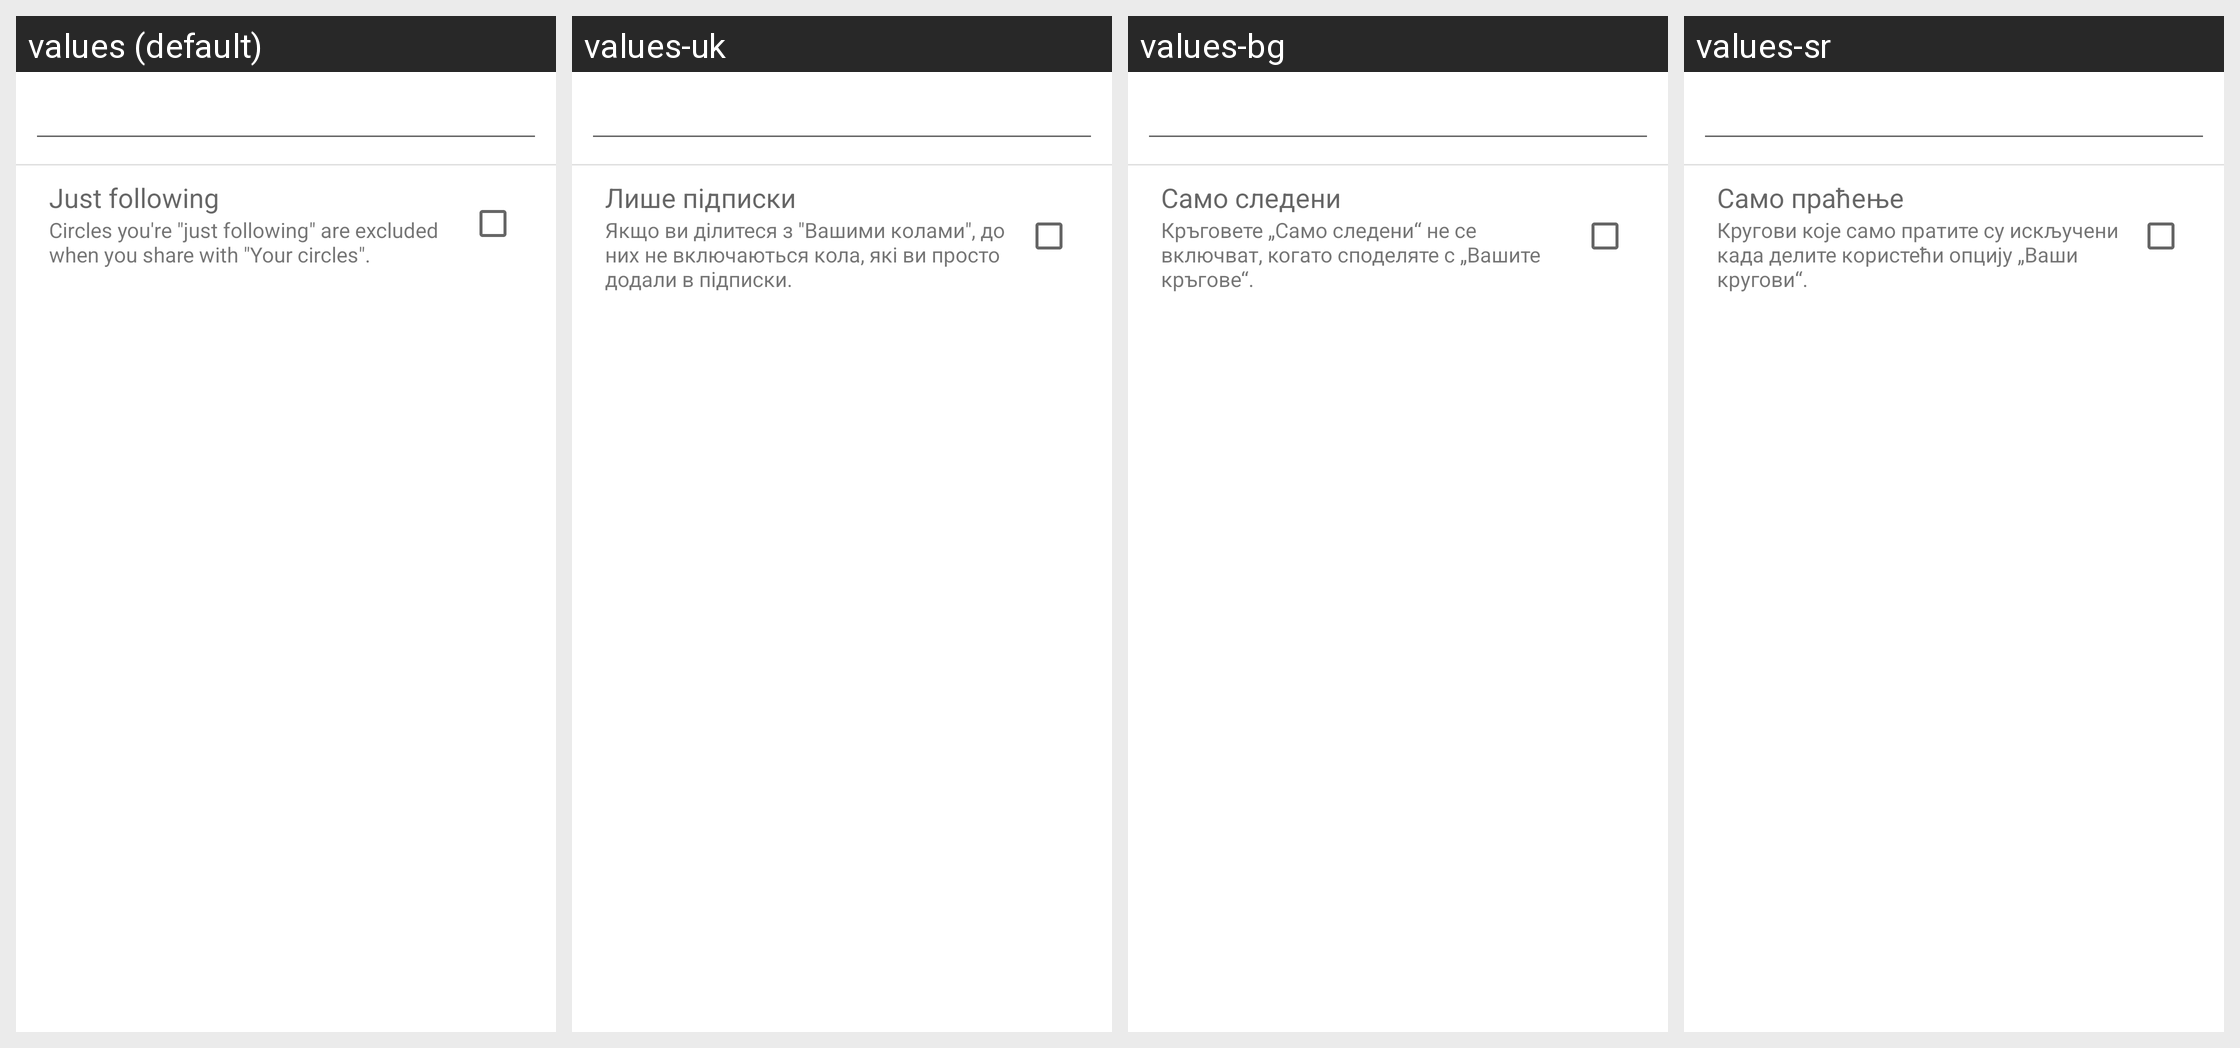

Strings drawn on this Android screen and how each of the app's shown locales translates them:
Android screen res/layout/circle_properties_dialog.xml rendered under 4 locales, left to right: values (default), values-uk, values-bg, values-sr. Device: Nexus 5 (rendered at 1080×1920; each locale shown at half size, 540×960, under a caption strip naming it); theme Theme.MaterialComponents.DayNight.NoActionBar.
Other locales in the repository, not shown: values-af, values-am, values-ar, values-be, values-ca, values-cs, values-da, values-de, values-el, values-en-rGB, values-es, values-es-rUS, values-et, values-fa, values-fi, values-fr, values-hi, values-hr, values-hu, values-id, values-in, values-it, values-iw, values-ja, values-ko, values-lt, values-lv, values-ms, values-nb, values-nl, values-pl, values-pt, values-pt-rPT, values-ro, values-ru, values-sk, values-sl, values-sv, values-sw, values-th, values-tl, values-tr, values-vi, values-zh-rCN, values-zh-rTW, values-zu.
Strings drawn on this screen, with the default value and each locale's value (text and hints the layout hard-codes, and strings that could not be matched under every locale, appear in the picture but are not listed):

new_circle_just_following_title
  values: Just following
  values-uk: Лише підписки
  values-bg: Само следени
  values-sr: Само праћење

new_circle_just_following_message
  values: Circles you're "just following" are excluded when you share with "Your circles".
  values-uk: Якщо ви ділитеся з "Вашими колами", до них не включаються кола, які ви просто додали в підписки.
  values-bg: Кръговете „Само следени“ не се включват, когато споделяте с „Вашите кръгове“.
  values-sr: Кругови које само пратите су искључени када делите користећи опцију „Ваши кругови“.
